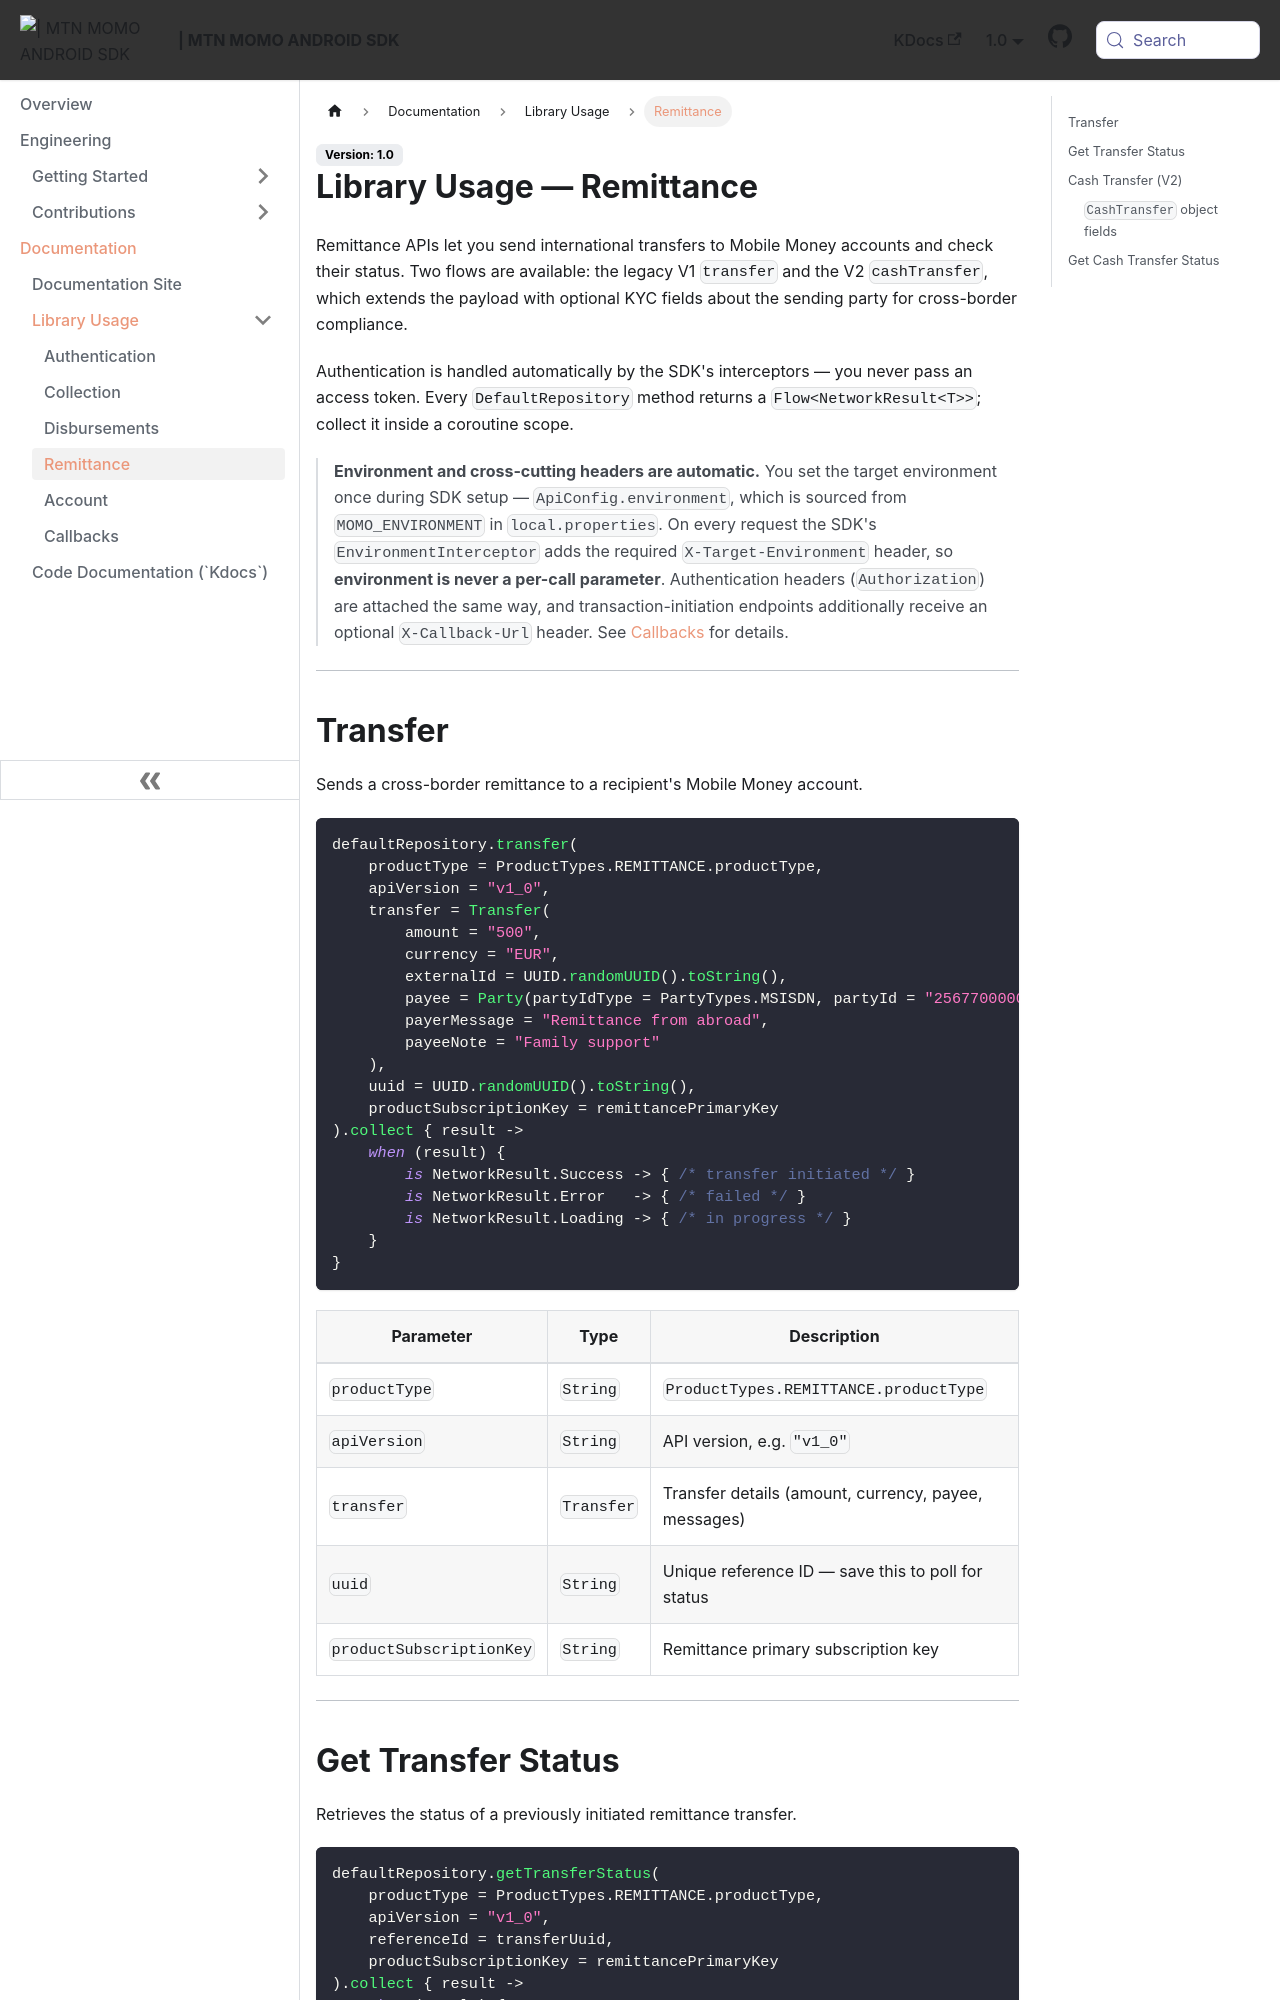

repository: re-kast/android-mtn-momo-api-sdk · page: Documentation/api-reference/remittance.html · generator: docusaurus

---
sidebar_position: 4
sidebar_label: Remittance
---

# Library Usage — Remittance

Remittance APIs let you send international transfers to Mobile Money accounts and check their status. Two flows are available: the legacy V1 `transfer` and the V2 `cashTransfer`, which extends the payload with optional KYC fields about the sending party for cross-border compliance.

Authentication is handled automatically by the SDK's interceptors — you never pass an access token. Every `DefaultRepository` method returns a `Flow<NetworkResult<T>>`; collect it inside a coroutine scope.

> **Environment and cross-cutting headers are automatic.** You set the target environment once during SDK setup — `ApiConfig.environment`, which is sourced from `MOMO_ENVIRONMENT` in `local.properties`. On every request the SDK's `EnvironmentInterceptor` adds the required `X-Target-Environment` header, so **environment is never a per-call parameter**. Authentication headers (`Authorization`) are attached the same way, and transaction-initiation endpoints additionally receive an optional `X-Callback-Url` header. See [Callbacks](./callbacks) for details.

---

## Transfer

Sends a cross-border remittance to a recipient's Mobile Money account.

```kotlin
defaultRepository.transfer(
    productType = ProductTypes.REMITTANCE.productType,
    apiVersion = "v1_0",
    transfer = Transfer(
        amount = "500",
        currency = "EUR",
        externalId = UUID.randomUUID().toString(),
        payee = Party(partyIdType = PartyTypes.MSISDN, partyId = "256770000000"),
        payerMessage = "Remittance from abroad",
        payeeNote = "Family support"
    ),
    uuid = UUID.randomUUID().toString(),
    productSubscriptionKey = remittancePrimaryKey
).collect { result ->
    when (result) {
        is NetworkResult.Success -> { /* transfer initiated */ }
        is NetworkResult.Error   -> { /* failed */ }
        is NetworkResult.Loading -> { /* in progress */ }
    }
}
```

| Parameter                | Type       | Description                                          |
|--------------------------|------------|------------------------------------------------------|
| `productType`            | `String`   | `ProductTypes.REMITTANCE.productType`                |
| `apiVersion`             | `String`   | API version, e.g. `"v1_0"`                           |
| `transfer`               | `Transfer` | Transfer details (amount, currency, payee, messages) |
| `uuid`                   | `String`   | Unique reference ID — save this to poll for status   |
| `productSubscriptionKey` | `String`   | Remittance primary subscription key                  |

---
